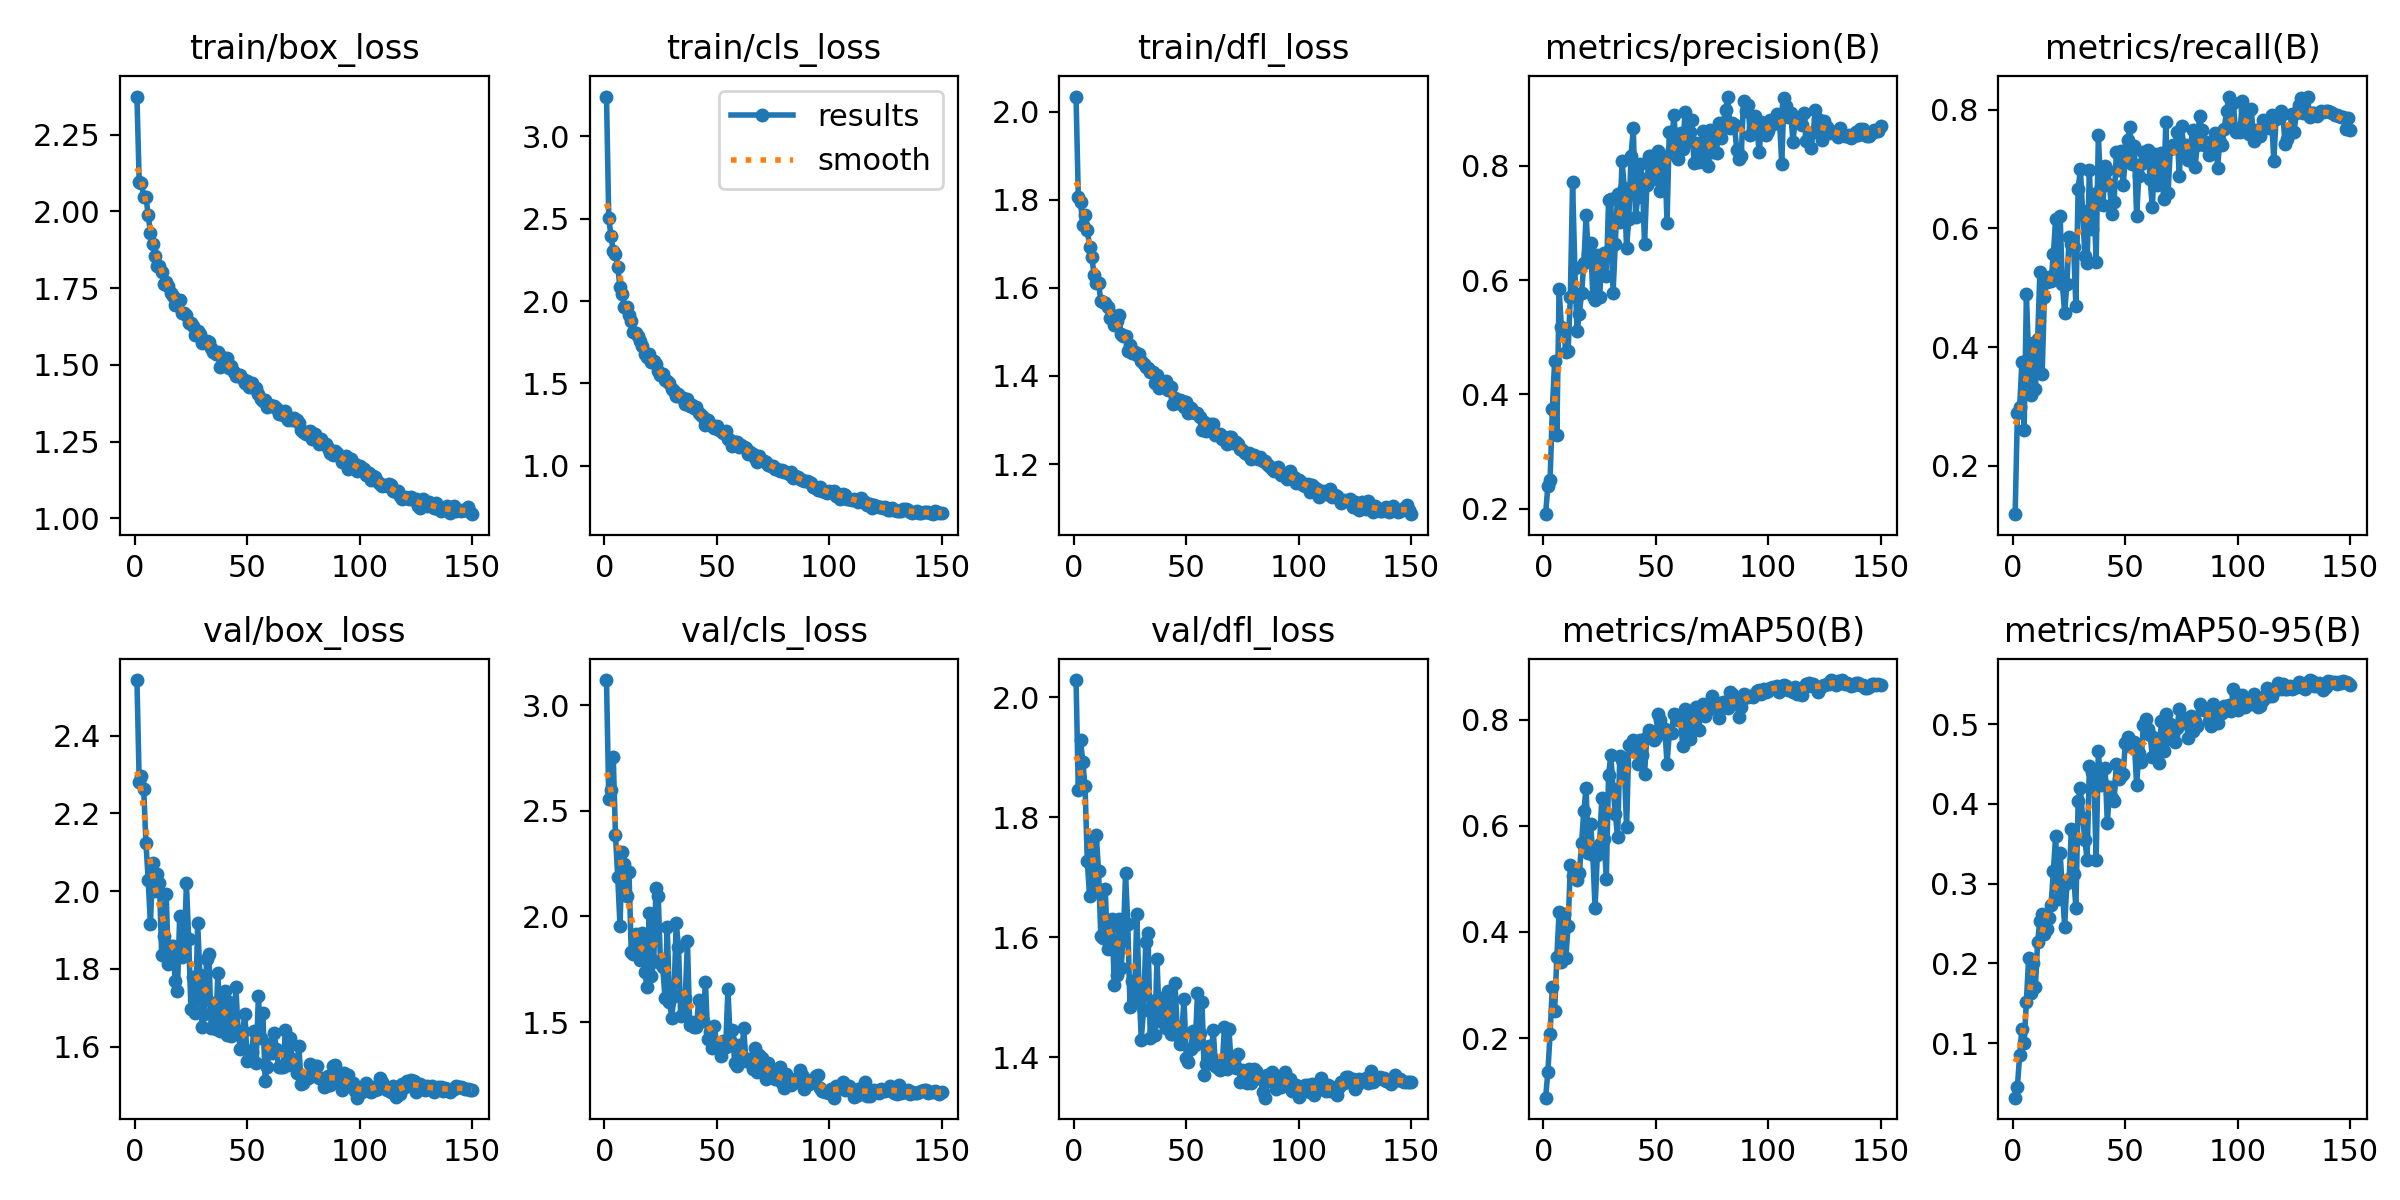

Values plotted in this chart, from the file beside it:
epoch, train/box_loss, train/cls_loss, train/dfl_loss, metrics/precision(B), metrics/recall(B), metrics/mAP50(B), metrics/mAP50-95(B), val/box_loss, val/cls_loss, val/dfl_loss, lr/pg0, lr/pg1, lr/pg2
1, 2.374, 3.241, 2.034, 0.1906, 0.1188, 0.0878, 0.03178, 2.543, 3.119, 2.029, 0.0673, 0.0003303, 0.0003303
2, 2.095, 2.502, 1.806, 0.2396, 0.2886, 0.1356, 0.04541, 2.281, 2.555, 1.845, 0.0343, 0.0006636, 0.0006636
3, 2.092, 2.396, 1.794, 0.251, 0.2988, 0.2085, 0.08504, 2.297, 2.599, 1.928, 0.001297, 0.0009966, 0.0009966
4, 2.048, 2.303, 1.742, 0.3745, 0.3748, 0.2957, 0.1184, 2.263, 2.756, 1.892, 0.000999, 0.000999, 0.000999
5, 2.048, 2.287, 1.765, 0.4576, 0.2601, 0.2502, 0.1005, 2.124, 2.383, 1.852, 0.0009983, 0.0009983, 0.0009983
6, 1.987, 2.208, 1.732, 0.3288, 0.4888, 0.3531, 0.152, 2.028, 2.184, 1.727, 0.0009973, 0.0009973, 0.0009973
7, 1.931, 2.084, 1.694, 0.5847, 0.3836, 0.4366, 0.2075, 1.915, 1.957, 1.669, 0.0009961, 0.0009961, 0.0009961
8, 1.894, 2.044, 1.671, 0.5185, 0.3196, 0.3437, 0.163, 2.071, 2.307, 1.761, 0.0009947, 0.0009947, 0.0009947
9, 1.856, 1.963, 1.63, 0.5137, 0.4073, 0.4346, 0.2012, 2, 2.246, 1.683, 0.0009931, 0.0009931, 0.0009931
10, 1.822, 1.961, 1.611, 0.4741, 0.329, 0.3511, 0.1711, 2.044, 2.099, 1.77, 0.0009912, 0.0009912, 0.0009912
11, 1.822, 1.918, 1.612, 0.4759, 0.4136, 0.4107, 0.2273, 2.022, 2.21, 1.711, 0.0009892, 0.0009892, 0.0009892
12, 1.802, 1.88, 1.571, 0.5711, 0.5265, 0.5253, 0.2537, 1.835, 1.831, 1.603, 0.0009869, 0.0009869, 0.0009869
13, 1.764, 1.812, 1.568, 0.7708, 0.3542, 0.5055, 0.262, 1.883, 1.823, 1.599, 0.0009844, 0.0009844, 0.0009844
14, 1.771, 1.808, 1.565, 0.6214, 0.4837, 0.5116, 0.2371, 1.993, 1.916, 1.68, 0.0009818, 0.0009818, 0.0009818
15, 1.757, 1.788, 1.558, 0.5101, 0.5105, 0.498, 0.2427, 1.812, 1.861, 1.58, 0.0009789, 0.0009789, 0.0009789
16, 1.735, 1.757, 1.533, 0.5408, 0.5185, 0.5104, 0.2572, 1.86, 1.794, 1.618, 0.0009758, 0.0009758, 0.0009758
17, 1.725, 1.728, 1.537, 0.577, 0.5116, 0.5675, 0.2738, 1.86, 1.923, 1.63, 0.0009725, 0.0009725, 0.0009725
18, 1.696, 1.68, 1.517, 0.6291, 0.5567, 0.6286, 0.3158, 1.768, 1.738, 1.52, 0.0009689, 0.0009689, 0.0009689
19, 1.7, 1.657, 1.525, 0.7134, 0.6165, 0.6705, 0.3594, 1.743, 1.666, 1.538, 0.0009652, 0.0009652, 0.0009652
20, 1.713, 1.676, 1.537, 0.6456, 0.5165, 0.5489, 0.2809, 1.937, 2.017, 1.63, 0.0009613, 0.0009613, 0.0009613
21, 1.669, 1.629, 1.494, 0.6654, 0.6214, 0.604, 0.3383, 1.83, 1.719, 1.549, 0.0009572, 0.0009572, 0.0009572
22, 1.668, 1.634, 1.491, 0.5724, 0.5064, 0.544, 0.2932, 1.854, 1.788, 1.595, 0.0009529, 0.0009529, 0.0009529
23, 1.662, 1.618, 1.49, 0.5644, 0.4574, 0.4445, 0.2463, 2.02, 2.133, 1.707, 0.0009484, 0.0009484, 0.0009484
24, 1.636, 1.578, 1.457, 0.6438, 0.5067, 0.5452, 0.3011, 1.877, 2.096, 1.623, 0.0009437, 0.0009437, 0.0009437
25, 1.638, 1.552, 1.47, 0.5702, 0.5848, 0.5656, 0.3062, 1.696, 1.779, 1.483, 0.0009388, 0.0009388, 0.0009388
26, 1.626, 1.557, 1.451, 0.6358, 0.5742, 0.6525, 0.368, 1.78, 1.76, 1.527, 0.0009337, 0.0009337, 0.0009337
27, 1.597, 1.521, 1.453, 0.6465, 0.568, 0.5743, 0.3119, 1.686, 1.616, 1.496, 0.0009284, 0.0009284, 0.0009284
28, 1.611, 1.513, 1.449, 0.6065, 0.47, 0.4997, 0.2694, 1.917, 1.951, 1.638, 0.0009229, 0.0009229, 0.0009229
29, 1.599, 1.505, 1.451, 0.7391, 0.6655, 0.6952, 0.4033, 1.785, 1.596, 1.517, 0.0009173, 0.0009173, 0.0009173
30, 1.571, 1.466, 1.435, 0.7409, 0.7002, 0.733, 0.4197, 1.649, 1.521, 1.429, 0.0009115, 0.0009115, 0.0009115
31, 1.575, 1.452, 1.427, 0.5775, 0.6291, 0.6694, 0.3829, 1.683, 1.625, 1.479, 0.0009055, 0.0009055, 0.0009055
32, 1.576, 1.422, 1.42, 0.6633, 0.5537, 0.6227, 0.3551, 1.826, 1.968, 1.591, 0.0008993, 0.0008993, 0.0008993
33, 1.574, 1.438, 1.417, 0.7513, 0.5412, 0.578, 0.3301, 1.839, 1.857, 1.607, 0.0008929, 0.0008929, 0.0008929
34, 1.554, 1.417, 1.41, 0.7014, 0.6986, 0.731, 0.4471, 1.648, 1.529, 1.432, 0.0008864, 0.0008864, 0.0008864
35, 1.543, 1.412, 1.408, 0.8079, 0.5993, 0.7233, 0.44, 1.712, 1.533, 1.494, 0.0008797, 0.0008797, 0.0008797
36, 1.536, 1.376, 1.384, 0.761, 0.6578, 0.7108, 0.4367, 1.646, 1.613, 1.438, 0.0008729, 0.0008729, 0.0008729
37, 1.542, 1.407, 1.403, 0.6566, 0.5426, 0.5969, 0.3298, 1.79, 1.882, 1.564, 0.0008658, 0.0008658, 0.0008658
38, 1.492, 1.362, 1.373, 0.7073, 0.7568, 0.7516, 0.4659, 1.64, 1.484, 1.46, 0.0008587, 0.0008587, 0.0008587
39, 1.525, 1.368, 1.383, 0.8177, 0.6704, 0.7481, 0.4244, 1.699, 1.499, 1.499, 0.0008513, 0.0008513, 0.0008513
40, 1.508, 1.349, 1.383, 0.8655, 0.6397, 0.7612, 0.4251, 1.744, 1.476, 1.481, 0.0008439, 0.0008439, 0.0008439
41, 1.522, 1.356, 1.388, 0.7099, 0.7057, 0.758, 0.4451, 1.631, 1.474, 1.449, 0.0008362, 0.0008362, 0.0008362
42, 1.491, 1.322, 1.369, 0.7455, 0.6991, 0.7155, 0.3756, 1.716, 1.607, 1.51, 0.0008284, 0.0008284, 0.0008284
43, 1.498, 1.309, 1.375, 0.8037, 0.6728, 0.7607, 0.4208, 1.628, 1.514, 1.438, 0.0008205, 0.0008205, 0.0008205
44, 1.476, 1.294, 1.337, 0.7765, 0.6244, 0.7325, 0.4081, 1.633, 1.506, 1.439, 0.0008125, 0.0008125, 0.0008125
45, 1.464, 1.249, 1.349, 0.6625, 0.6446, 0.6982, 0.4043, 1.754, 1.69, 1.523, 0.0008043, 0.0008043, 0.0008043
46, 1.467, 1.277, 1.338, 0.7653, 0.7279, 0.7665, 0.4497, 1.636, 1.42, 1.446, 0.000796, 0.000796, 0.000796
47, 1.468, 1.256, 1.345, 0.8176, 0.6984, 0.7801, 0.4307, 1.593, 1.455, 1.422, 0.0007875, 0.0007875, 0.0007875
48, 1.454, 1.243, 1.343, 0.8172, 0.7309, 0.7763, 0.4352, 1.639, 1.377, 1.441, 0.0007789, 0.0007789, 0.0007789
49, 1.441, 1.23, 1.33, 0.7768, 0.6726, 0.7615, 0.4372, 1.684, 1.481, 1.496, 0.0007702, 0.0007702, 0.0007702
50, 1.449, 1.243, 1.34, 0.7873, 0.7168, 0.7663, 0.4765, 1.564, 1.388, 1.398, 0.0007614, 0.0007614, 0.0007614
51, 1.429, 1.218, 1.317, 0.8265, 0.7486, 0.8113, 0.4844, 1.589, 1.384, 1.392, 0.0007525, 0.0007525, 0.0007525
52, 1.44, 1.211, 1.328, 0.7564, 0.7712, 0.7993, 0.4725, 1.588, 1.337, 1.413, 0.0007435, 0.0007435, 0.0007435
53, 1.423, 1.196, 1.318, 0.8087, 0.7088, 0.7829, 0.4708, 1.64, 1.411, 1.443, 0.0007343, 0.0007343, 0.0007343
54, 1.425, 1.213, 1.317, 0.8154, 0.7392, 0.7831, 0.4774, 1.559, 1.383, 1.42, 0.0007251, 0.0007251, 0.0007251
55, 1.407, 1.162, 1.315, 0.6995, 0.6214, 0.7172, 0.4242, 1.73, 1.657, 1.507, 0.0007158, 0.0007158, 0.0007158
56, 1.389, 1.155, 1.307, 0.8597, 0.688, 0.7741, 0.4636, 1.623, 1.414, 1.44, 0.0007063, 0.0007063, 0.0007063
57, 1.383, 1.123, 1.279, 0.8295, 0.7082, 0.7753, 0.4529, 1.685, 1.464, 1.492, 0.0006968, 0.0006968, 0.0006968
58, 1.386, 1.142, 1.295, 0.8885, 0.7287, 0.8097, 0.4994, 1.513, 1.306, 1.371, 0.0006872, 0.0006872, 0.0006872
59, 1.363, 1.143, 1.275, 0.8417, 0.7276, 0.8088, 0.5062, 1.549, 1.29, 1.388, 0.0006775, 0.0006775, 0.0006775
60, 1.369, 1.117, 1.283, 0.8119, 0.7319, 0.7991, 0.4938, 1.607, 1.392, 1.419, 0.0006678, 0.0006678, 0.0006678
... 90 more rows
